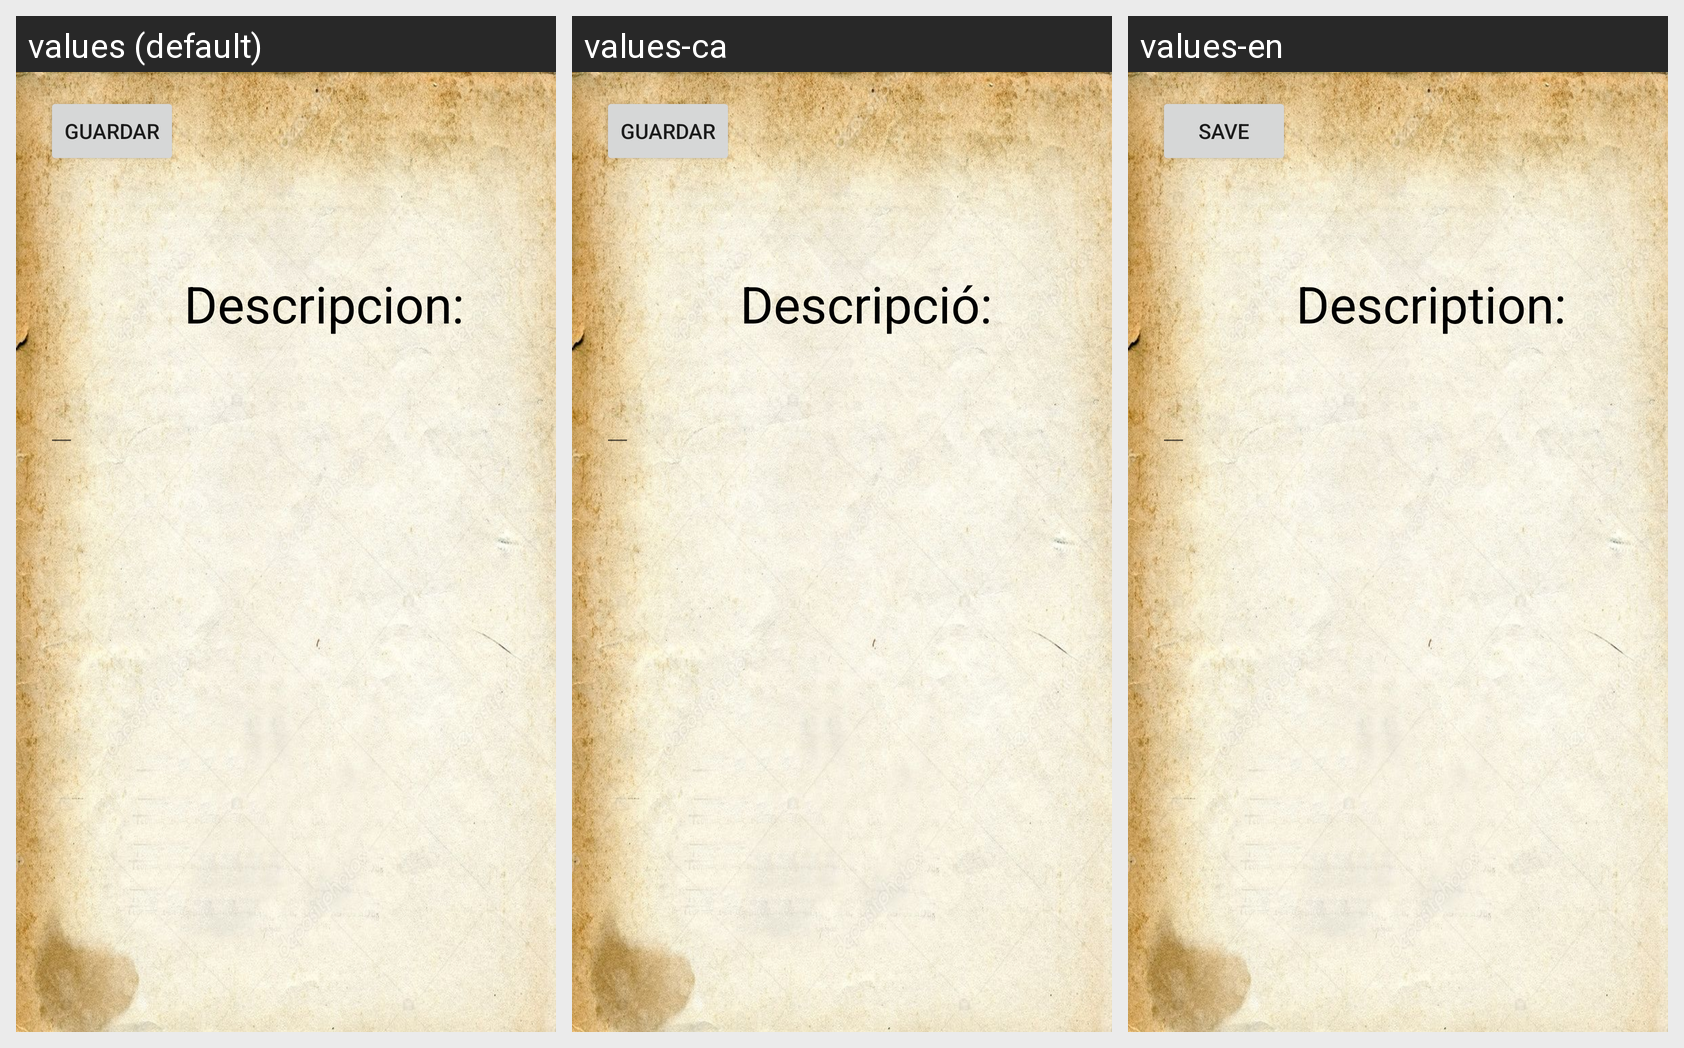

Strings drawn on this Android screen and how each of the app's shown locales translates them:
Android screen res/layout/fragment_admin_modificar_regla.xml rendered under 3 locales, left to right: values (default), values-ca, values-en. Device: Nexus 5 (rendered at 1080×1920; each locale shown at half size, 540×960, under a caption strip naming it); theme Theme.DnD_Book.
Strings drawn on this screen, with the default value and each locale's value (text and hints the layout hard-codes, and strings that could not be matched under every locale, appear in the picture but are not listed):

descripcion
  values: Descripcion:
  values-ca: Descripció:
  values-en: Description:

guardar
  values: Guardar
  values-ca: Guardar
  values-en: save
